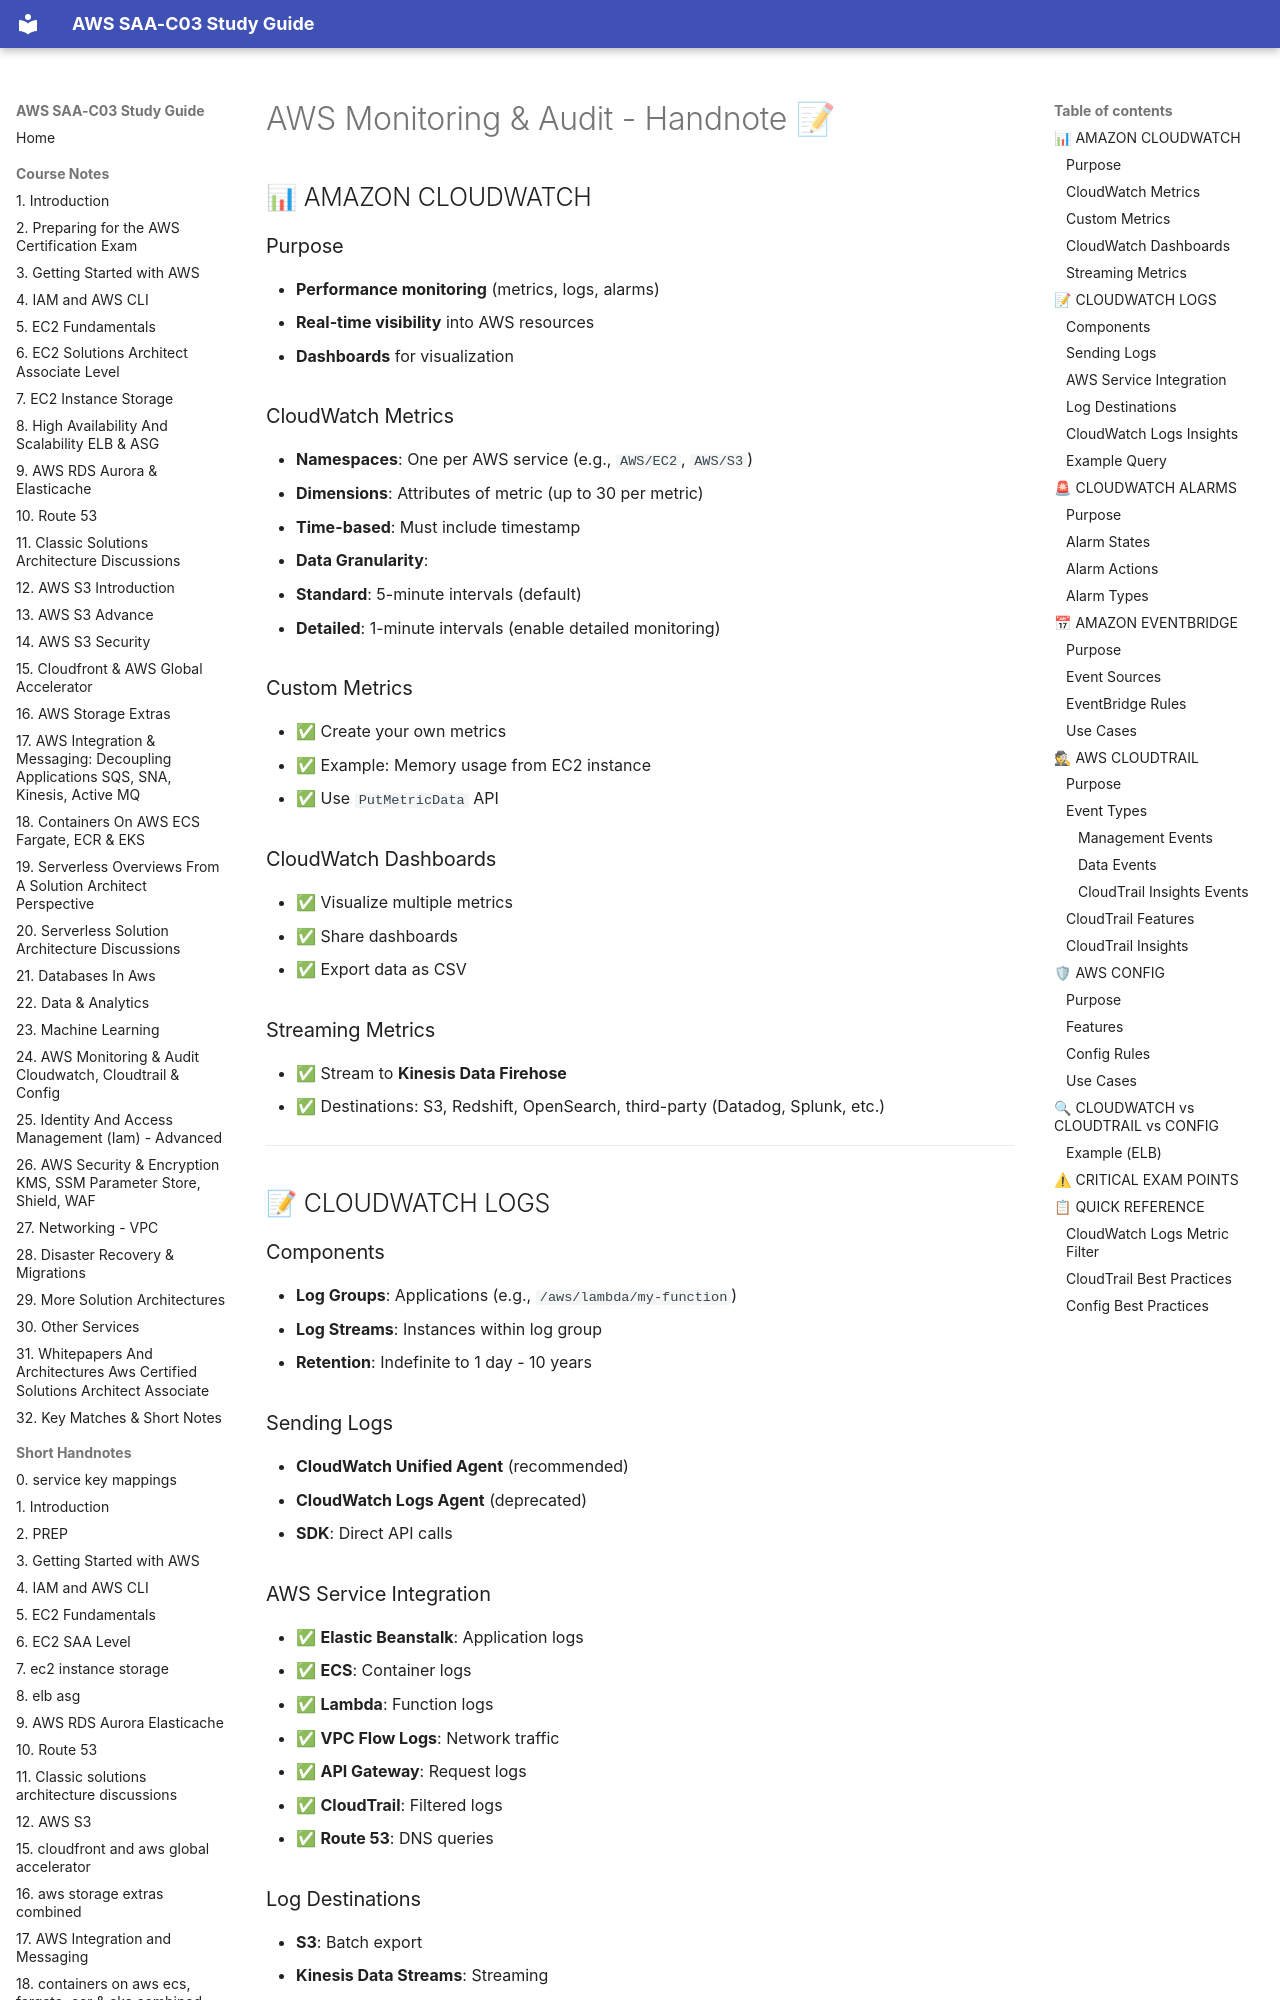

repository: DLaMott/aws_saa_c03_study_guide · page: handnotes/24_aws_monitoring_&_audit_cloudwatch,_cloudtrail_&_config_combined_handnote/index.html · generator: mkdocs

# AWS Monitoring & Audit - Handnote 📝

## 📊 AMAZON CLOUDWATCH

### Purpose
- **Performance monitoring** (metrics, logs, alarms)
- **Real-time visibility** into AWS resources
- **Dashboards** for visualization

### CloudWatch Metrics
- **Namespaces**: One per AWS service (e.g., `AWS/EC2`, `AWS/S3`)
- **Dimensions**: Attributes of metric (up to 30 per metric)
- **Time-based**: Must include timestamp
- **Data Granularity**:
  - **Standard**: 5-minute intervals (default)
  - **Detailed**: 1-minute intervals (enable detailed monitoring)

### Custom Metrics
- ✅ Create your own metrics
- ✅ Example: Memory usage from EC2 instance
- ✅ Use `PutMetricData` API

### CloudWatch Dashboards
- ✅ Visualize multiple metrics
- ✅ Share dashboards
- ✅ Export data as CSV

### Streaming Metrics
- ✅ Stream to **Kinesis Data Firehose**
- ✅ Destinations: S3, Redshift, OpenSearch, third-party (Datadog, Splunk, etc.)

---

## 📝 CLOUDWATCH LOGS

### Components
- **Log Groups**: Applications (e.g., `/aws/lambda/my-function`)
- **Log Streams**: Instances within log group
- **Retention**: Indefinite to 1 day - 10 years

### Sending Logs
- **CloudWatch Unified Agent** (recommended)
- **CloudWatch Logs Agent** (deprecated)
- **SDK**: Direct API calls

### AWS Service Integration
- ✅ **Elastic Beanstalk**: Application logs
- ✅ **ECS**: Container logs
- ✅ **Lambda**: Function logs
- ✅ **VPC Flow Logs**: Network traffic
- ✅ **API Gateway**: Request logs
- ✅ **CloudTrail**: Filtered logs
- ✅ **Route 53**: DNS queries

### Log Destinations
- **S3**: Batch export
- **Kinesis Data Streams**: Streaming
- **Kinesis Data Firehose**: Streaming
- **Lambda**: Processing
- **OpenSearch**: Analysis
